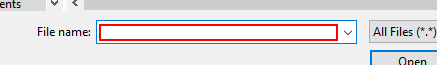
Task: 年次レポートの生成
Workflow: System1_Upload_YearlyReport

Step 1: type [in_ReportPath] in window 'Choose File to Upload' (iexplore.exe)

Step 2: click in window 'Choose File to Upload' (iexplore.exe) (no picture)

Step 3: click on the button in window 'ACME System 1 - Reports - Upload Yearly Report' (no picture)

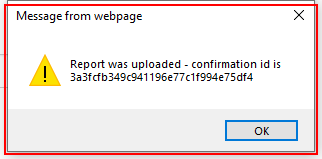
Step 4 [try]: get-text from the dialog in window 'Message from webpage' (iexplore.exe)
